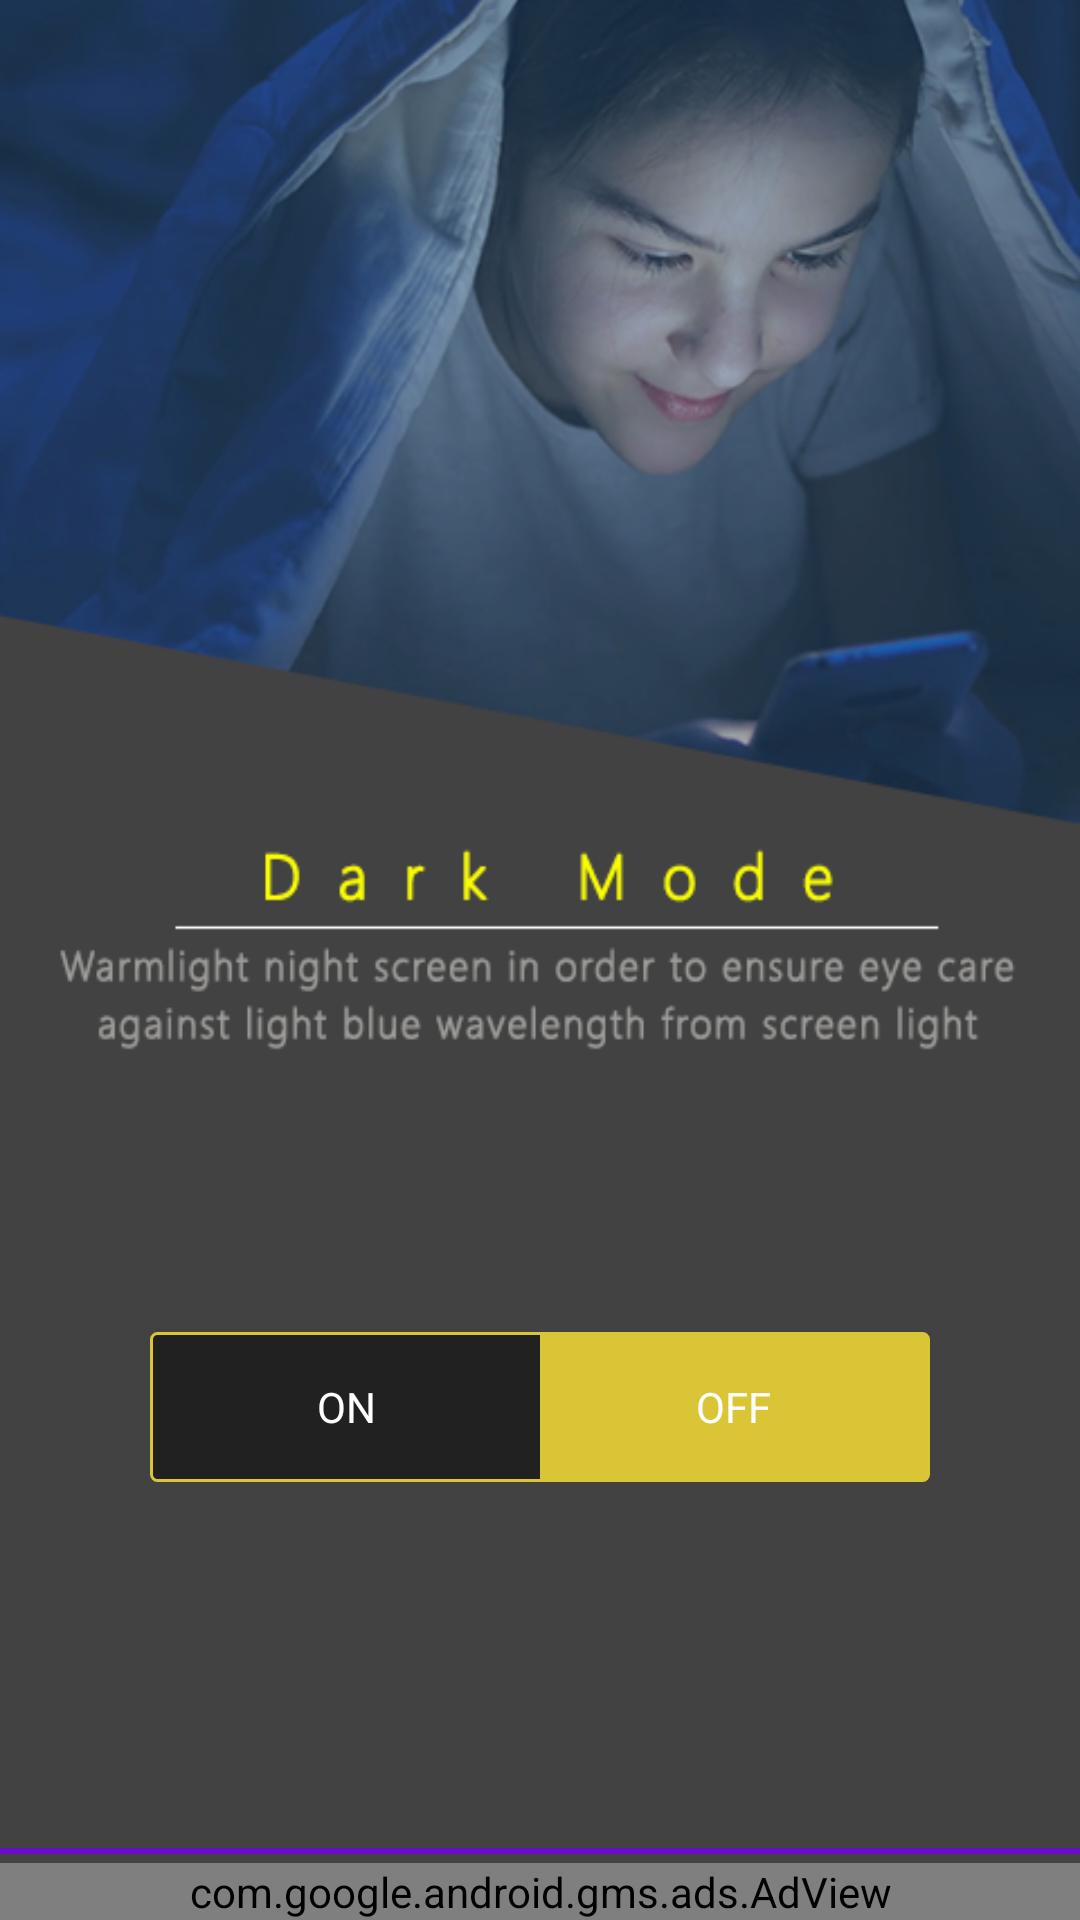

Layout XML and referenced resources for this Android screen:
<!-- AndroidManifest.xml: application theme AppTheme -->
<!-- res/layout/activity_dark.xml -->
<?xml version="1.0" encoding="utf-8"?>
<RelativeLayout xmlns:android="http://schemas.android.com/apk/res/android"
    xmlns:ads="http://schemas.android.com/apk/res-auto"
    xmlns:tools="http://schemas.android.com/tools"
    android:layout_width="match_parent"
    android:layout_height="match_parent"
    android:background="@drawable/dark_mode"
    tools:context=".DarkActivity"

    >


    <LinearLayout
        android:layout_width="match_parent"
        android:layout_height="wrap_content"
        android:layout_alignParentStart="true"
        android:layout_alignParentBottom="true"
        android:layout_marginBottom="136dp"
        android:orientation="horizontal">


        <RadioGroup
            android:id="@+id/toggleDark"
            android:layout_width="match_parent"
            android:layout_height="50dp"
            android:layout_marginLeft="50dp"
            android:layout_marginTop="10dp"
            android:layout_marginRight="50dp"
            android:layout_marginBottom="10dp"
            android:background="@drawable/pink_out_line"
            android:checkedButton="@+id/offDark"
            android:orientation="horizontal">

            <RadioButton
                android:id="@+id/onDark"
                android:layout_width="0dp"
                android:layout_height="match_parent"
                android:layout_marginStart="1dp"
                android:layout_marginTop="1dp"
                android:layout_marginBottom="1dp"
                android:layout_weight="1"
                android:background="@drawable/toggle_widget_background"
                android:button="@null"
                android:gravity="center"
                android:text="ON"
                android:textColor="@color/white" />

            <RadioButton
                android:id="@+id/offDark"
                android:layout_width="0dp"
                android:layout_height="match_parent"
                android:layout_marginTop="1dp"
                android:layout_marginEnd="1dp"
                android:layout_marginBottom="1dp"
                android:layout_weight="1"
                android:background="@drawable/toggle_widget_background"
                android:button="@null"
                android:gravity="center"
                android:text="OFF"
                android:textColor="@color/white" />
        </RadioGroup>


        

    </LinearLayout>


    <LinearLayout
        android:layout_width="match_parent"
        android:layout_height="2dp"
        android:layout_above="@id/adView_bottommenuDark"
        android:layout_marginBottom="3dp"
        android:background="#6a0cc9"
        android:clickable="false"
        android:orientation="horizontal" />

    <com.google.android.gms.ads.AdView
        android:id="@+id/adView_bottommenuDark"
        android:layout_width="match_parent"
        android:layout_height="wrap_content"
        android:layout_alignParentBottom="true"
        android:layout_gravity="bottom"
        android:visibility="visible"
        ads:adSize="SMART_BANNER"
        ads:adUnitId="@string/banner_ad_unit_id" />

    <LinearLayout
        android:layout_width="match_parent"
        android:layout_height="2dp"
        android:layout_below="@id/adView_bottommenuDark"
        android:background="#6a0cc9"
        android:clickable="false"
        android:orientation="horizontal" />


</RelativeLayout>
<!-- resources referenced by this layout -->
<resources>
  <color name="white">#ffff</color>
  <!-- drawable dark_mode: png bitmap (drawable, 149811 bytes) -->
  <!-- drawable pink_out_line (drawable) -->
  <shape xmlns:android="http://schemas.android.com/apk/res/android"
      android:shape="rectangle">
      <corners android:radius="2dp" />
      <solid android:color="#80000000" />
      <stroke
          android:width="1dp"
          android:color="@color/pinks" />
  </shape>
  <!-- drawable toggle_widget_background (drawable) -->
  <?xml version="1.0" encoding="UTF-8" standalone="no"?>
  <selector xmlns:android="http://schemas.android.com/apk/res/android">
      <item android:drawable="@color/pinks" android:state_checked="true" />
      <item android:drawable="@color/dark_pink" android:state_pressed="true" />
      <item android:drawable="@color/transparent" />
  </selector>
  <string name="banner_ad_unit_id">ca-app-pub-3907761351945747/2758259580</string>
  <style name="AppTheme" parent="Theme.AppCompat.Light.DarkActionBar">
          
          <item name="colorPrimary">@color/colorPrimary</item>
          <item name="colorPrimaryDark">@color/colorPrimaryDark</item>
          <item name="colorAccent">@color/colorAccent</item>
      </style>
  <color name="pinks">#d9c536</color>
  <color name="dark_pink">#ffcc00</color>
  <color name="transparent">#0000</color>
  <color name="colorPrimary">#d9b62e</color>
  <color name="colorPrimaryDark">#d9b62e</color>
  <color name="colorAccent">#ffcc00</color>
</resources>
